Photos from the image-classification dataset "data" in the GitHub repository DenizAltunkapan/greek-letters-cnn. Its 21 classes are: alpha, beta, chi, delta, epsilon, eta, gamma, iota, kappa, lambda, lamda, omega, omicron, phi, psi, rho, sigma, tau, theta, upsilon, zeta.

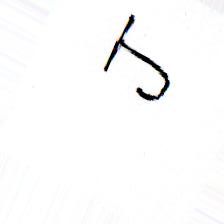
Label: tau

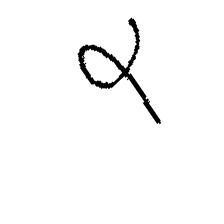
Label: phi

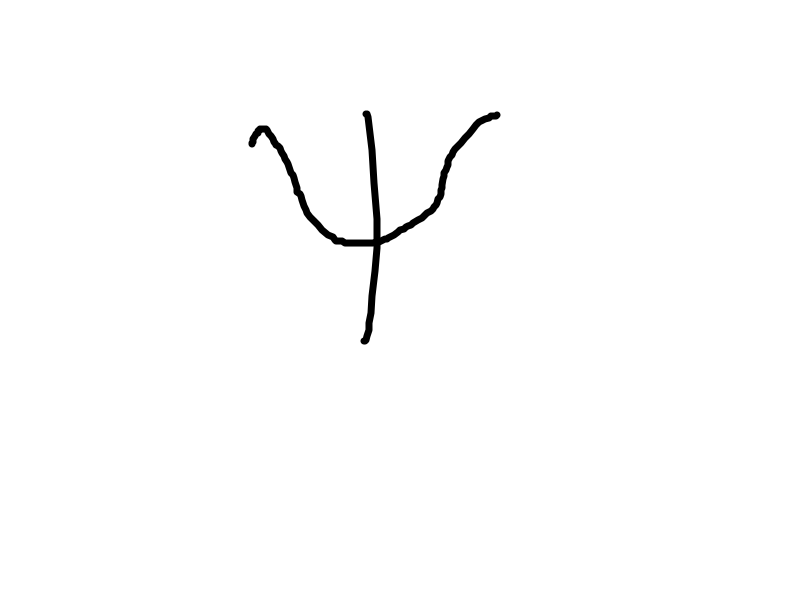
Label: psi

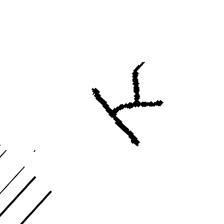
Label: kappa

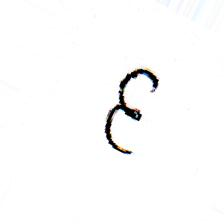
Label: epsilon

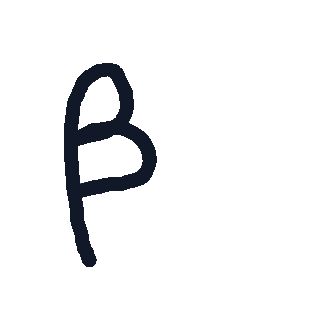
Label: beta
